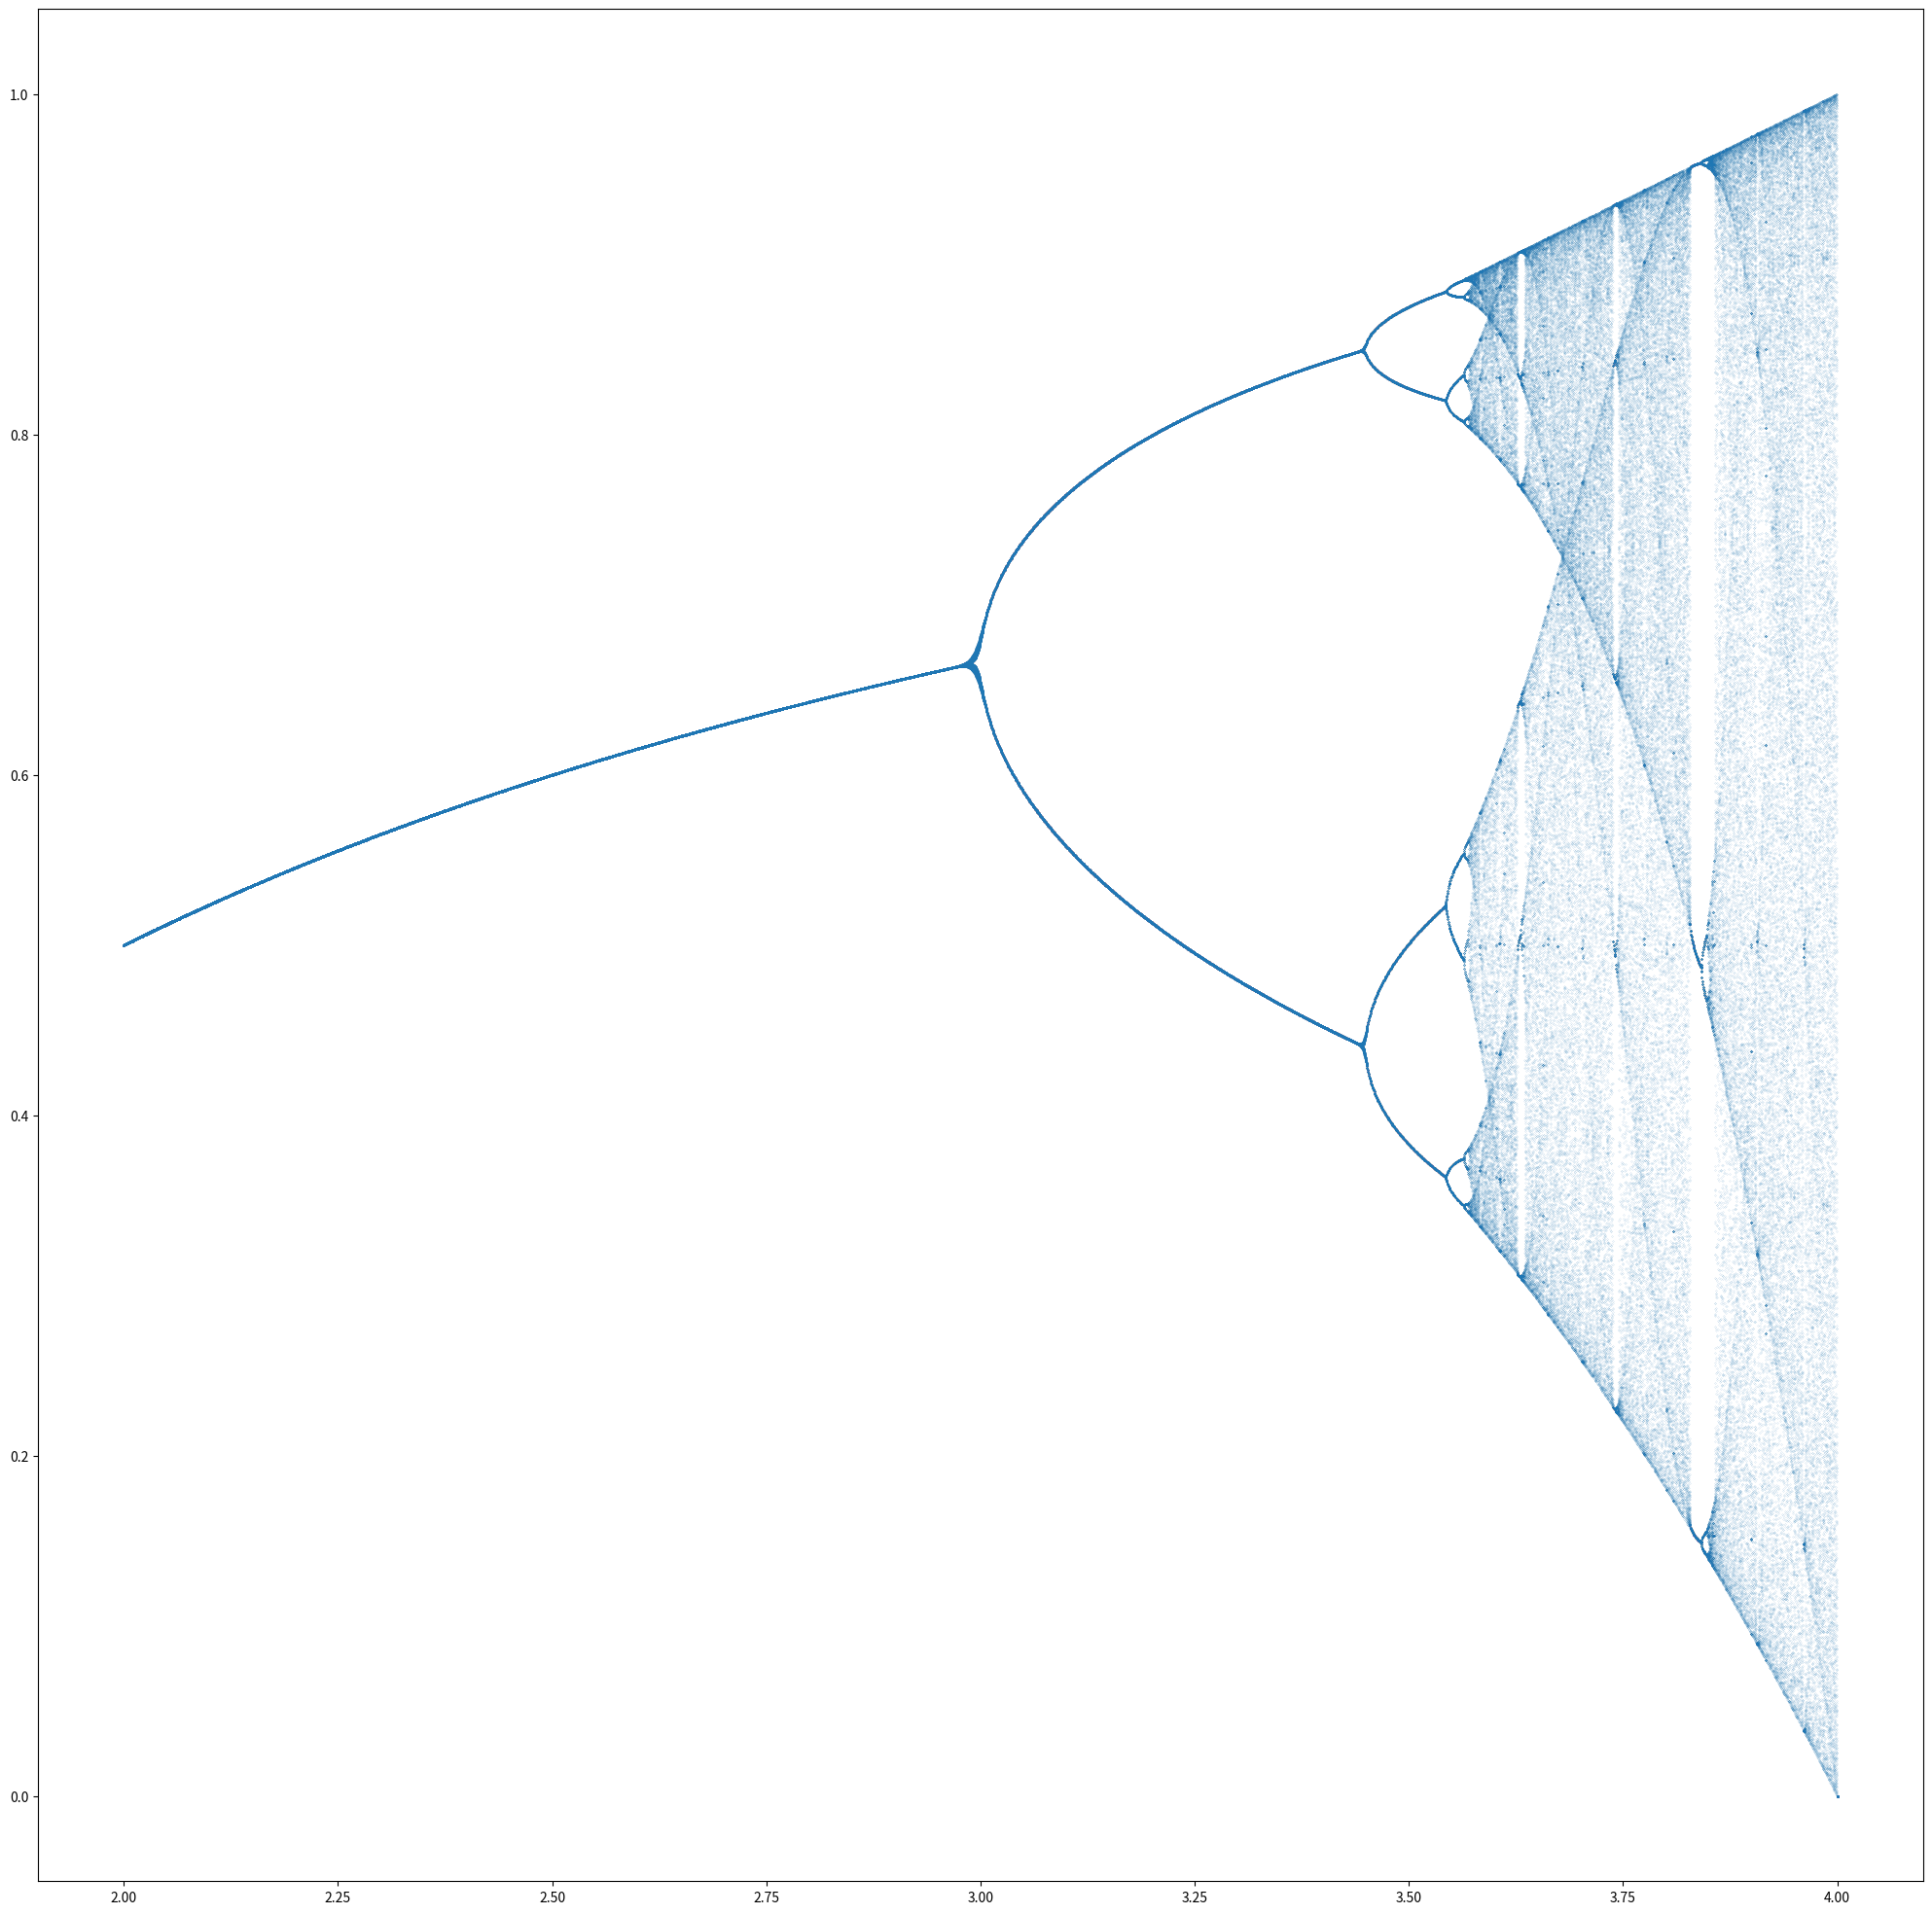

The script that saved this image:
#!/usr/bin/env python3

import matplotlib.pyplot as plt

def plot(xdata, ydata):
    #plt.axis([0,100000,0,1.5])
    plt.figure(dpi=40)
    fig = plt.gcf()
    DPI = fig.get_dpi()
    fig.set_size_inches(1000./float(DPI),1000./float(DPI))
    plt.scatter(xdata, ydata, marker='.', s=0.02)
    #plt.scatter(xdata, ydata, marker=',') #, s=1)
    plt.show()

def main():
    X = []
    Y = []
    Imu = 4000
    for imu in range(Imu+1):
        mu = 2.*imu/Imu + 2.
        x = 0.5
        for i in range(400):
            x = mu*x*(1.-x)
            if i>200:
                X.append(mu)
                Y.append(x)
    plot(X,Y)

main()
